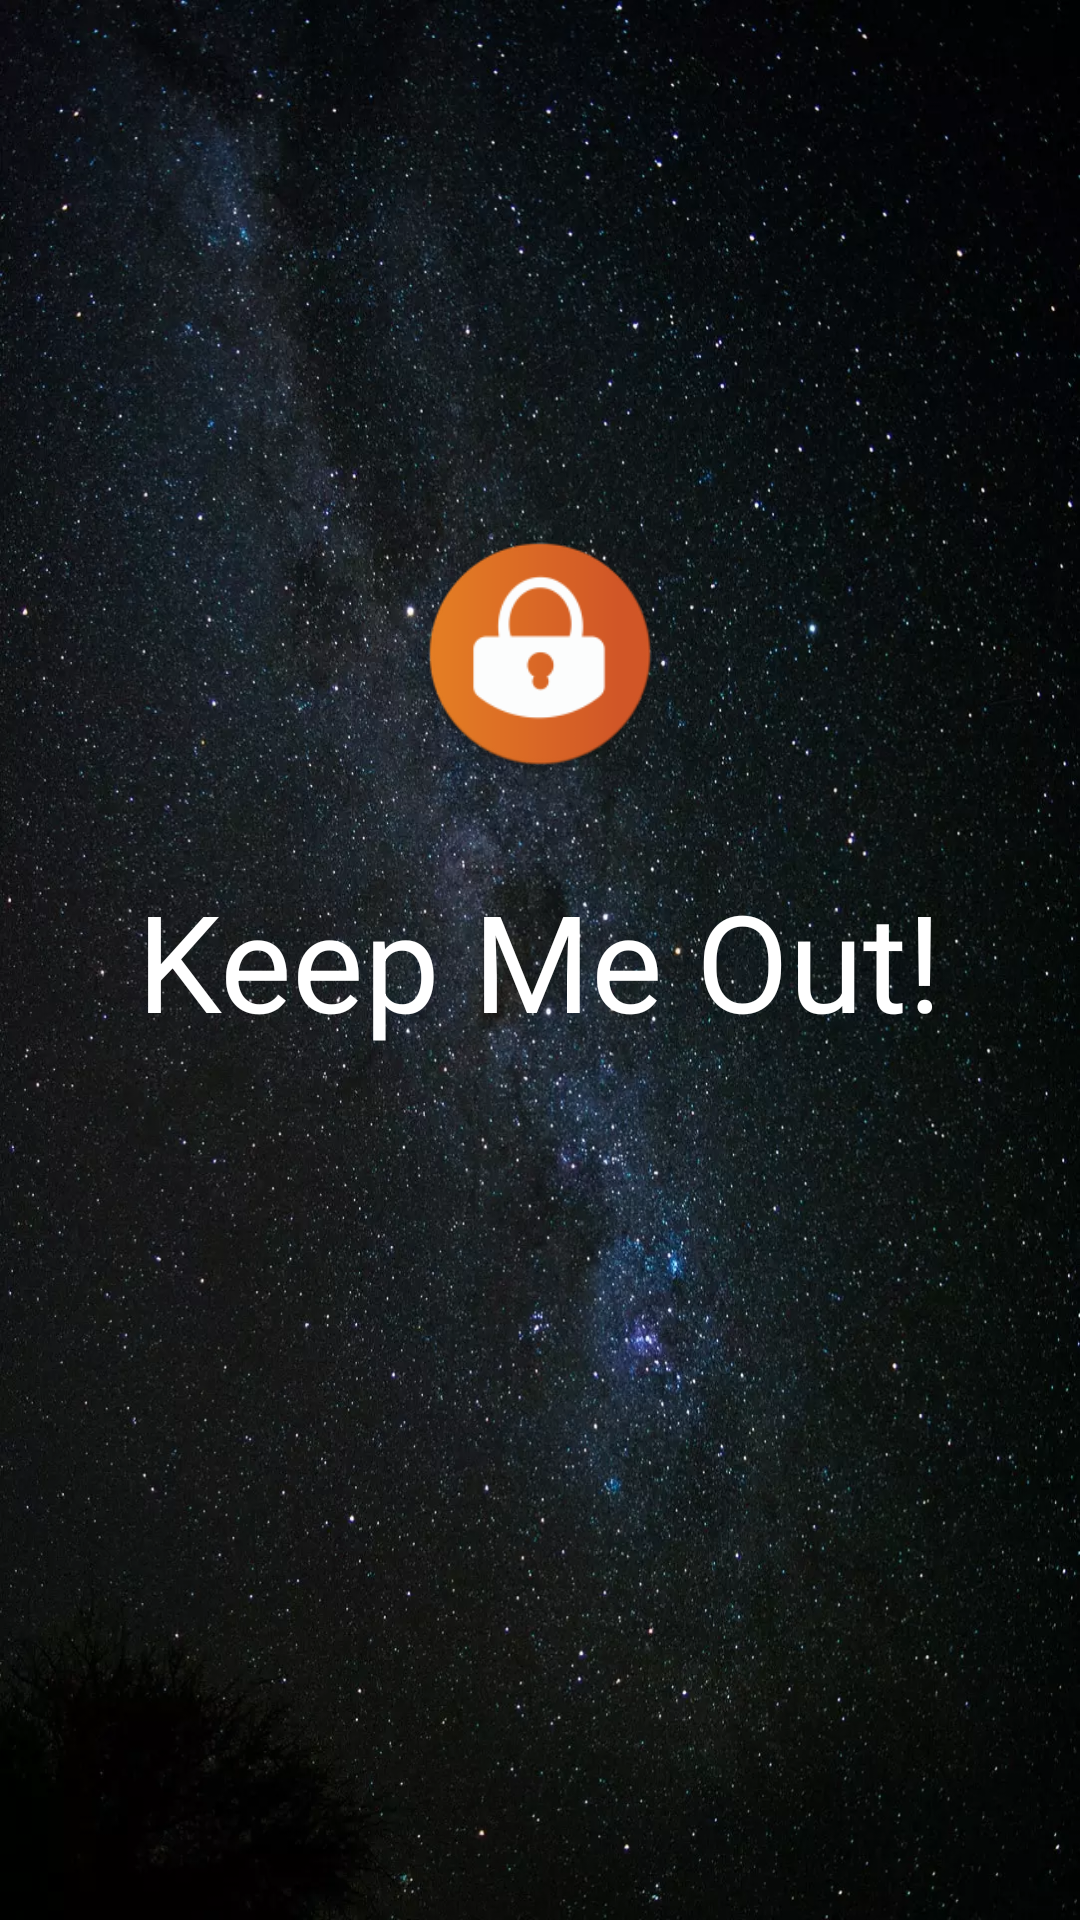

Here is an Android app screen rendered from its layout file. Give the layout XML and the strings, colors and styles it references.
<!-- AndroidManifest.xml: activity theme Theme.KeepMeOutUi.NoActionBar -->
<!-- res/layout/activity_splash.xml -->
<?xml version="1.0" encoding="utf-8"?>
<layout>

    <androidx.constraintlayout.widget.ConstraintLayout xmlns:android="http://schemas.android.com/apk/res/android"
        xmlns:app="http://schemas.android.com/apk/res-auto"
        android:layout_width="match_parent"
        android:layout_height="match_parent"
        android:background="@drawable/background">

        <ImageView
            android:id="@+id/ic_logo"
            android:layout_width="wrap_content"
            android:layout_height="wrap_content"
            android:layout_marginBottom="32dp"
            android:src="@mipmap/ic_launcher"
            app:layout_constraintBottom_toTopOf="@+id/label_app"
            app:layout_constraintEnd_toEndOf="@id/label_app"
            app:layout_constraintHeight_min="80dp"
            app:layout_constraintStart_toStartOf="@+id/label_app"
            app:layout_constraintWidth_min="80dp" />

        <TextView
            android:id="@+id/label_app"
            style="@style/TextAppearance.MyTheme.Bold"
            android:layout_width="wrap_content"
            android:layout_height="wrap_content"
            android:text="@string/label_app_name"
            android:textColor="@color/white"
            android:textSize="45sp"
            app:layout_constraintBottom_toBottomOf="parent"
            app:layout_constraintEnd_toEndOf="parent"
            app:layout_constraintStart_toStartOf="parent"
            app:layout_constraintTop_toTopOf="parent" />

    </androidx.constraintlayout.widget.ConstraintLayout>
</layout>
<!-- resources referenced by this layout -->
<resources>
  <color name="white">#FFFFFFFF</color>
  <!-- drawable background: webp bitmap (drawable, 208102 bytes) -->
  <!-- mipmap ic_launcher: png bitmap (mipmap-hdpi, 4321 bytes) -->
  <string name="label_app_name">Keep Me Out!</string>
  <style name="TextAppearance.MyTheme.Bold" parent="Base.TextAppearance.AppCompat">
          <item name="fontFamily">@font/poppins_bold</item>
          <item name="android:textSize">18.5sp</item>
          <item name="android:textColor">@color/white</item>
      </style>
  <style name="Theme.KeepMeOutUi.NoActionBar" parent="Theme.KeepMeOutUi">
          <item name="windowActionBar">false</item>
          <item name="android:windowFullscreen">true</item>
          <item name="windowNoTitle">true</item>
      </style>
  <style name="Theme.KeepMeOutUi" parent="Theme.MaterialComponents.DayNight.DarkActionBar">
          
          <item name="colorPrimary">@color/purple_500</item>
          <item name="colorPrimaryVariant">@color/purple_700</item>
          <item name="colorOnPrimary">@color/purple_200</item>
          
          <item name="colorSecondary">@color/teal_200</item>
          <item name="colorSecondaryVariant">@color/teal_700</item>
          <item name="colorOnSecondary">@color/black</item>
  
          
          <item name="android:statusBarColor" tools:targetApi="l">?attr/colorPrimaryVariant</item>
          <item name="colorSurface">#03000000</item>
          
          <item name="android:fontFamily">@font/poppins_regular</item>
      </style>
  <color name="purple_500">#FF6200EE</color>
  <color name="purple_700">#FF3700B3</color>
  <color name="purple_200">#FFBB86FC</color>
  <color name="teal_200">#FF03DAC5</color>
  <color name="teal_700">#FF018786</color>
  <color name="black">#FF000000</color>
</resources>
